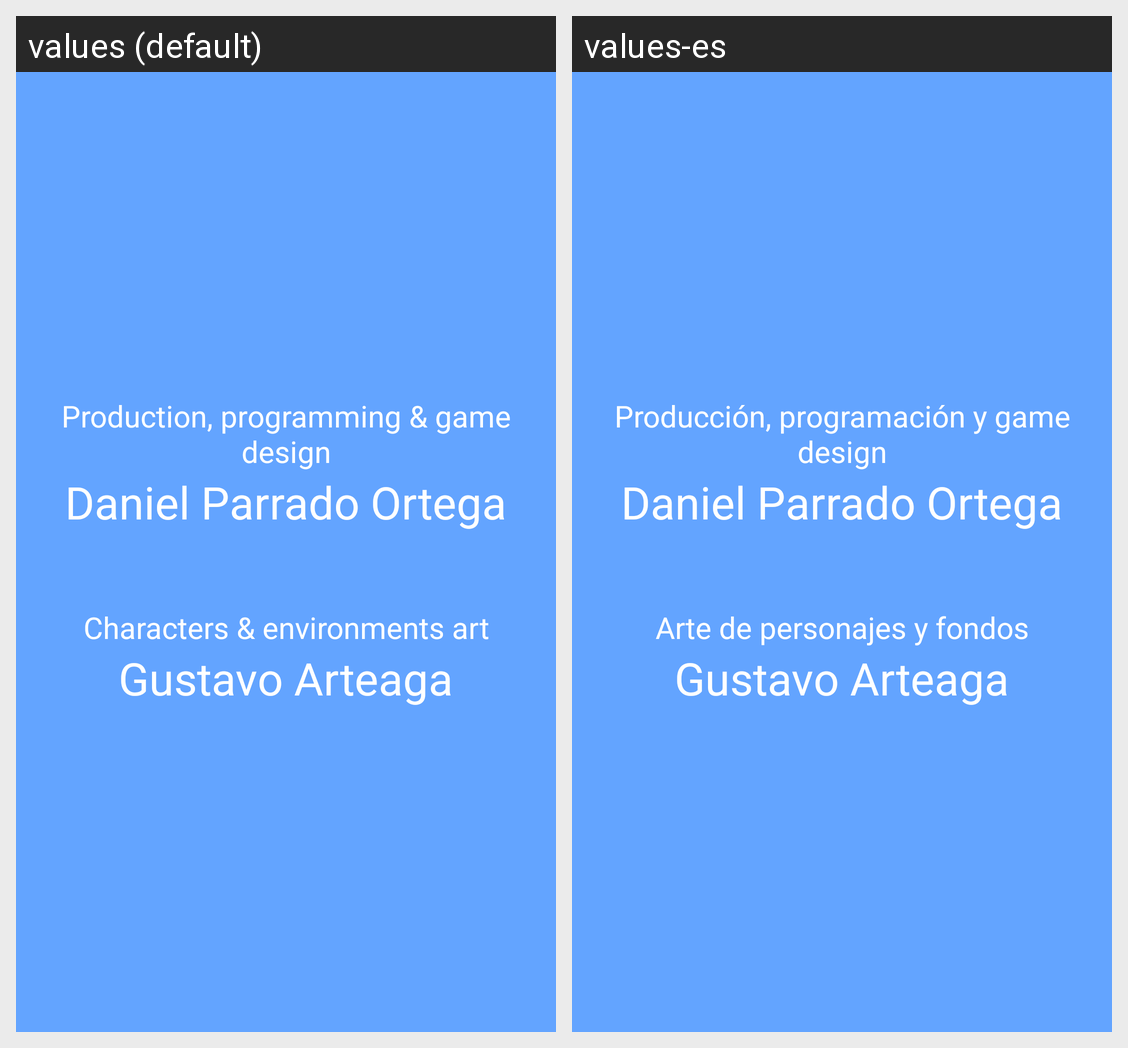

Strings drawn on this Android screen and how each of the app's shown locales translates them:
Android screen res/layout/fragment_credits.xml rendered under 2 locales, left to right: values (default), values-es. Device: Nexus 5 (rendered at 1080×1920; each locale shown at half size, 540×960, under a caption strip naming it); theme AppTheme.
Strings drawn on this screen, with the default value and each locale's value (text and hints the layout hard-codes, and strings that could not be matched under every locale, appear in the picture but are not listed):

credits_ezhor
  values: Production, programming & game design
  values-es: Producción, programación y game design

credits_ezhor_name
  values: Daniel Parrado Ortega
  values-es: Daniel Parrado Ortega  [not translated; the default value is used]

credits_gustavo
  values: Characters & environments art
  values-es: Arte de personajes y fondos

credits_gustavo_name
  values: Gustavo Arteaga
  values-es: Gustavo Arteaga  [not translated; the default value is used]
